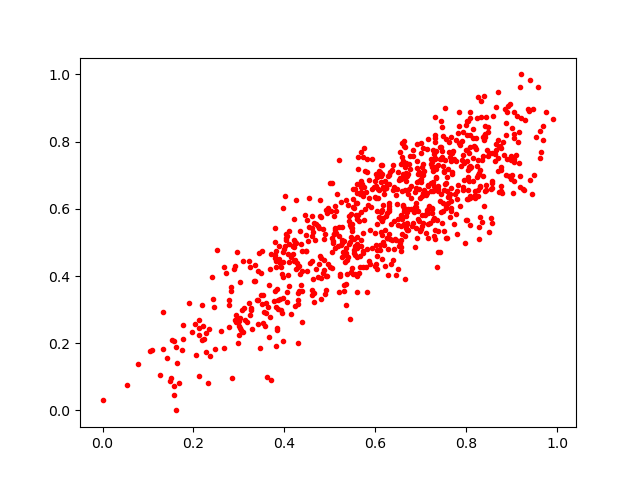

Data behind this chart, as committed beside it:
0.5004857, 0.6754227
0.381, 0.4453
0.7681, 0.7092
0.6061, 0.6598
0.8019, 0.7742
0.6135, 0.6785
0.6041, 0.6956
0.8079, 0.7219
0.7574, 0.6531
0.5244, 0.6191
0.6189, 0.6581
0.5276, 0.5448
0.1476, 0.08638
0.6573, 0.7346
0.87, 0.8054
0.905, 0.6817
0.5845, 0.612
0.6101, 0.4764
0.4223, 0.312
0.4043, 0.5129
0.4196, 0.4894
0.6901, 0.6043
0.1633, 0.1421
0.5355, 0.4681
0.6708, 0.6983
0.7355, 0.4279
0.2963, 0.4701
0.7225, 0.7327
0.1578, 0.04489
0.2927, 0.2843
0.6914, 0.7414
0.9178, 0.6979
0.7502, 0.7098
0.7031, 0.6369
0.6374, 0.7159
0.7788, 0.5256
0.4391, 0.264
0.2043, 0.2575
0.7292, 0.6552
0.6198, 0.6445
0.8468, 0.7737
0.7447, 0.8602
0.8205, 0.6403
0.463, 0.3924
0.6994, 0.633
0.8714, 0.6512
0.9634, 0.8322
0.5211, 0.3511
0.829, 0.5445
0.9244, 0.6585
0.7535, 0.8995
0.9204, 0.8694
0.7136, 0.5954
0.9296, 0.8655
0.7833, 0.8873
0.4216, 0.5702
0.5732, 0.4278
0.5604, 0.4947
0.6587, 0.6531
0.4074, 0.4661
0.6224, 0.4301
... 784 more rows
